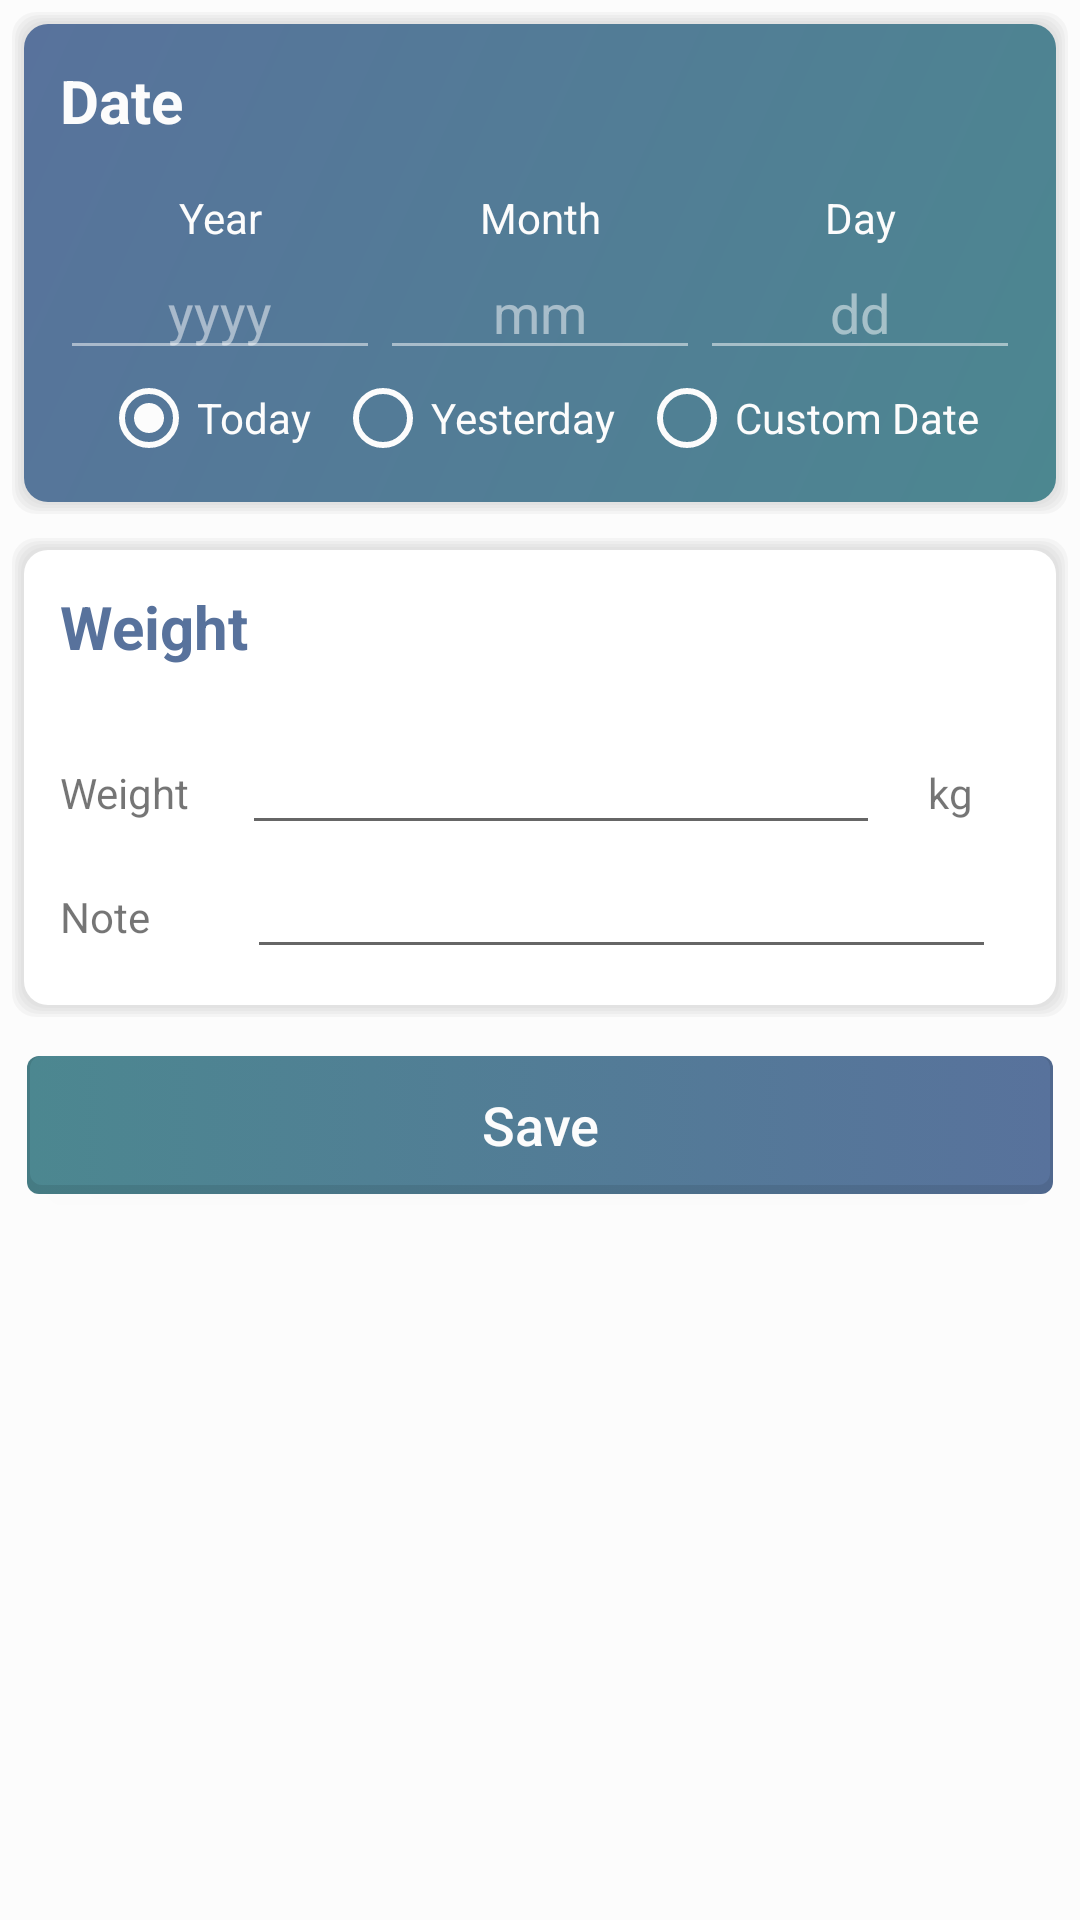

Produce the Android XML layout that renders to this screen, including the resource entries it uses.
<!-- AndroidManifest.xml: activity theme BlueBaseWhiteActivityTheme -->
<!-- res/layout/activity_add_user_weight.xml -->
<?xml version="1.0" encoding="utf-8"?>

<LinearLayout
    android:id="@+id/masterLayout"
    xmlns:android="http://schemas.android.com/apk/res/android"
    xmlns:tools="http://schemas.android.com/tools"
    android:layout_width="match_parent"
    android:layout_height="match_parent"
    tools:context=".activities.AddUserWeightActivity"
    android:background="@color/colorWhite">

    <ScrollView
        android:layout_width="match_parent"
        android:layout_height="match_parent"
        android:scrollbarThumbVertical="@drawable/scrollbar_blue">

        <LinearLayout
            android:layout_width="match_parent"
            android:layout_height="wrap_content"
            android:orientation="vertical">

            <LinearLayout
                android:background="@drawable/card_blue"
                style="@style/ColoredLinearLayout">

                <TextView
                    android:text="@string/date"
                    style="@style/TextViewTitleWhiteStyle"/>

                <LinearLayout
                    android:layout_marginTop="@dimen/margin"
                    android:layout_width="match_parent"
                    android:layout_height="wrap_content"
                    android:orientation="horizontal"
                    android:weightSum="3">

                    <TextView
                        android:text="@string/year"
                        style="@style/EditTextViewNumberSeparatorStyle"/>

                    <TextView
                        android:text="@string/month"
                        style="@style/EditTextViewNumberSeparatorStyle"/>

                    <TextView
                        android:text="@string/day"
                        style="@style/EditTextViewNumberSeparatorStyle"/>

                </LinearLayout>

                <LinearLayout
                    android:layout_width="match_parent"
                    android:layout_height="wrap_content"
                    android:orientation="horizontal"
                    android:weightSum="3">

                    <EditText
                        android:id="@+id/yearEditText"
                        android:hint="@string/hint_year"
                        android:maxLength="4"
                        style="@style/EditTextViewNumberSeparatorStyle"/>

                    <EditText
                        android:id="@+id/monthEditText"
                        android:hint="@string/hint_month"
                        android:maxLength="2"
                        style="@style/EditTextViewNumberSeparatorStyle"/>

                    <EditText
                        android:id="@+id/dayEditText"
                        android:hint="@string/hint_day"
                        android:maxLength="2"
                        style="@style/EditTextViewNumberSeparatorStyle"/>

                </LinearLayout>

                <RadioGroup
                    android:id="@+id/radioGroup"
                    android:layout_width="match_parent"
                    android:layout_height="wrap_content"
                    android:orientation='horizontal'
                    android:gravity="center">

                    <RadioButton
                        android:id="@+id/todayDateRadioButton"
                        android:checked="true"
                        android:text="@string/today"
                        style="@style/RadioButtonStyle"/>

                    <RadioButton
                        android:id="@+id/yesterdayDateRadioButton"
                        android:text="@string/yesterday"
                        android:layout_marginStart="@dimen/margin"
                        style="@style/RadioButtonStyle"/>

                    <RadioButton
                        android:id="@+id/customDateRadioButton"
                        android:text="@string/custom_date"
                        android:layout_marginStart="@dimen/margin"
                        style="@style/RadioButtonStyle"/>

                </RadioGroup>

            </LinearLayout>

            <LinearLayout
                style="@style/WhiteLinearLayoutStyle">

                <TextView
                    android:text="@string/weight"
                    android:textColor="@color/colorBlue"
                    style="@style/TextViewTitleWhiteStyle"/>

                <View
                    android:background="@drawable/button_blue_normal"
                    style="@style/LineStyle"/>

                <LinearLayout
                    android:id="@+id/linerLayoutAbs"
                    android:layout_width="match_parent"
                    android:layout_height="wrap_content"
                    android:orientation="horizontal"
                    android:weightSum="2"
                    android:layout_marginTop="@dimen/margin_small">

                    <TextView
                        android:text="@string/weight"
                        android:layout_width="0dp"
                        android:layout_weight="0.4"
                        android:layout_height="wrap_content"
                        />

                    <EditText
                        android:id="@+id/weightEditText"
                        android:layout_width="0dp"
                        android:layout_weight="1.4"
                        android:layout_height="wrap_content"
                        android:layout_marginEnd="@dimen/margin"
                        android:inputType="numberDecimal"
                        android:gravity="center"
                        />

                    <TextView
                        android:text="@string/kg"
                        android:layout_width="0dp"
                        android:layout_weight="0.2"
                        android:layout_height="wrap_content"
                        android:layout_marginStart="@dimen/margin"
                        android:gravity="start"
                        />

                </LinearLayout>

                <LinearLayout
                    android:layout_width="match_parent"
                    android:layout_height="wrap_content"
                    android:orientation="horizontal"
                    android:weightSum="2">

                    <TextView
                        android:text="@string/note"
                        android:layout_width="0dp"
                        android:layout_weight="0.4"
                        android:layout_height="wrap_content"
                        />

                    <EditText
                        android:id="@+id/noteEditText"
                        android:layout_width="0dp"
                        android:layout_weight="1.6"
                        android:layout_height="wrap_content"
                        android:layout_marginEnd="@dimen/margin"
                        android:gravity="start"
                        android:inputType="textCapSentences"
                        />

                </LinearLayout>

            </LinearLayout>

            <Button
                android:id="@+id/saveButton"
                android:layout_width="match_parent"
                android:layout_height="wrap_content"
                android:layout_margin="@dimen/margin"
                style="@style/BlueButtonStyle"
                android:text="@string/save"/>

        </LinearLayout>

    </ScrollView>

</LinearLayout>
<!-- resources referenced by this layout -->
<resources>
  <color name="colorBlue">#58729C</color>
  <color name="colorWhite">#FCFCFC</color>
  <dimen name="margin">8dp</dimen>
  <dimen name="margin_small">4dp</dimen>
  <string name="custom_date">Custom Date</string>
  <string name="date">Date</string>
  <string name="day">Day</string>
  <string name="hint_day">dd</string>
  <string name="hint_month">mm</string>
  <string name="hint_year">yyyy</string>
  <string name="kg">kg</string>
  <string name="month">Month</string>
  <string name="note">Note</string>
  <string name="save">Save</string>
  <string name="today">Today</string>
  <string name="weight">Weight</string>
  <string name="year">Year</string>
  <string name="yesterday">Yesterday</string>
  <style name="BlueButtonStyle">
          <item name="android:background">@drawable/button_blue</item>
          <item name="android:textColor">@color/colorWhite</item>
          <item name="android:textSize">@dimen/text_size_base</item>
          <item name="android:textAllCaps">false</item>
          <item name="android:padding">@dimen/padding</item>
      </style>
  <style name="ColoredLinearLayout">
          <item name="android:layout_width">match_parent</item>
          <item name="android:layout_height">wrap_content</item>
          <item name="android:padding">@dimen/padding_medium</item>
          <item name="android:layout_margin">@dimen/margin_small</item>
          <item name="android:orientation">vertical</item>
      </style>
  <style name="LineStyle">
          <item name="android:layout_width">match_parent</item>
          <item name="android:layout_height">2dp</item>
          <item name="android:layout_marginTop">@dimen/margin_small</item>
      </style>
  
      /// dialog styles
  <style name="RadioButtonStyle">
          <item name="android:textColor">@color/colorWhite</item>
          <item name="android:layout_width">wrap_content</item>
          <item name="android:layout_height">wrap_content</item>
          <item name="android:buttonTint">@color/colorWhite</item>
      </style>
  <style name="WhiteLinearLayoutStyle">
          <item name="android:background">@drawable/card_white</item>
          <item name="android:layout_width">match_parent</item>
          <item name="android:layout_height">wrap_content</item>
          <item name="android:padding">@dimen/padding_medium</item>
          <item name="android:layout_margin">@dimen/margin_small</item>
          <item name="android:orientation">vertical</item>
      </style>
  <style name="BlueBaseWhiteActivityTheme" parent="BaseTheme">
          <item name="colorAccent">@color/colorTurquoise</item>
      </style>
  <color name="colorTurquoiseDark">#457B83</color>
  <color name="colorBlueDark">#50688E</color>
  <dimen name="corner_radius_small">4dp</dimen>
  <color name="colorTurquoise">#4C8790</color>
  <dimen name="corner_radius">8dp</dimen>
  <!-- drawable button_blue (drawable) -->
  <?xml version="1.0" encoding="utf-8"?>
  
  <selector xmlns:android="http://schemas.android.com/apk/res/android">
      <item android:state_pressed="true" android:drawable="@drawable/button_blue_pressed" />
      <item android:state_focused="true" android:drawable="@drawable/button_blue_pressed" />
      <item android:drawable="@drawable/button_blue_normal" />
  </selector>
  <dimen name="text_size_base">18sp</dimen>
  <dimen name="padding">8dp</dimen>
  <dimen name="padding_medium">16dp</dimen>
  <color name="colorWhiteHint">#7FFFFFFF</color>
  <dimen name="text_title_size">20sp</dimen>
  
      /// card dimensions
  <style name="BaseTheme" parent="Theme.AppCompat.Light.NoActionBar">
          <item name="colorPrimary">@color/colorPrimary</item>
          <item name="colorPrimaryDark">@color/colorPrimaryDark</item>
          <item name="android:windowActionBarOverlay">true</item>
      </style>
  <color name="colorWhiteReal">#FFFFFF</color>
  <color name="colorPrimary">#ffffff</color>
  <color name="colorPrimaryDark">#ffffff</color>
</resources>
